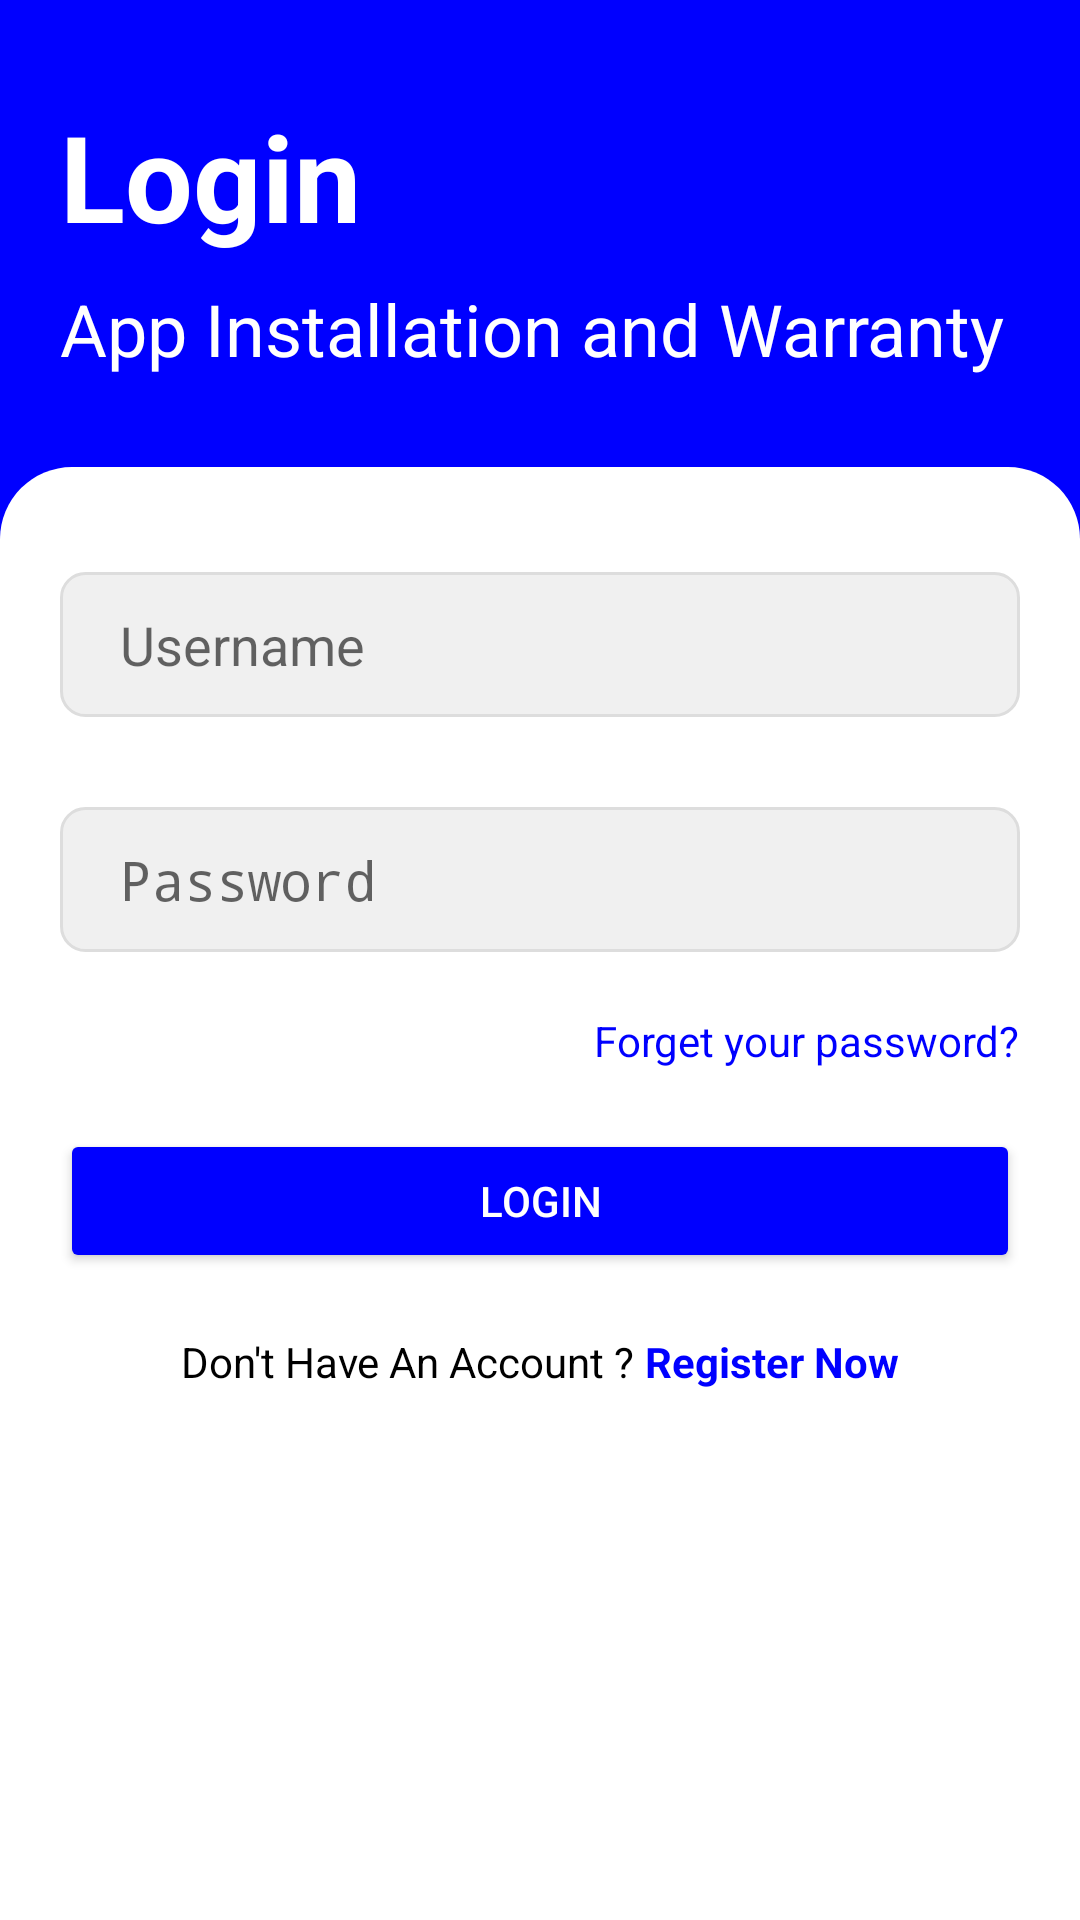

Write the Android layout XML for this screen, with the resource values it uses.
<!-- AndroidManifest.xml: activity theme AppTheme.NoActionBar -->
<!-- res/layout/login.xml -->
<?xml version="1.0" encoding="utf-8"?>
<RelativeLayout xmlns:android="http://schemas.android.com/apk/res/android"
    xmlns:tools="http://schemas.android.com/tools"
    android:layout_width="match_parent"
    android:layout_height="match_parent"
    android:background="@color/blue"
    tools:context=".LoginActivity">

    
    <TextView
        android:id="@+id/login_title"
        android:layout_width="wrap_content"
        android:layout_height="wrap_content"
        android:text="Login"
        android:textSize="40sp"
        android:textStyle="bold"
        android:textColor="@color/white"
        android:layout_marginStart="20dp"
        android:layout_marginTop="32dp" />

    
    <TextView
        android:id="@+id/login_subtitle"
        android:layout_width="wrap_content"
        android:layout_height="wrap_content"
        android:text="App Installation and Warranty"
        android:textSize="24sp"
        android:layout_marginStart="20dp"
        android:textColor="@color/white"
        android:layout_below="@id/login_title"
        android:layout_marginTop="8dp" />

    
    <LinearLayout
        android:layout_width="match_parent"
        android:layout_height="match_parent"
        android:layout_marginTop="30dp"
        android:background="@drawable/rounded_white_bg"
        android:orientation="vertical"
        android:padding="20dp"
        android:layout_below="@id/login_subtitle">

        
        <LinearLayout
            android:layout_width="match_parent"
            android:layout_height="wrap_content"
            android:orientation="horizontal"
            android:background="@drawable/edittext_background"
            android:padding="12dp"
            android:layout_marginTop="15dp"
            android:layout_marginBottom="30dp">

            <ImageView
                android:layout_width="wrap_content"
                android:layout_height="wrap_content"
                android:src="@drawable/ic_username"
                android:layout_gravity="center_vertical"
                android:layout_marginEnd="8dp" />

            <EditText
                android:id="@+id/username"
                android:layout_width="0dp"
                android:layout_height="wrap_content"
                android:layout_weight="1"
                android:hint="Username"
                android:inputType="textEmailAddress"
                android:background="@android:color/transparent"
                android:padding="0dp"
                android:textColor="@color/black" />
        </LinearLayout>

        
        <LinearLayout
            android:layout_width="match_parent"
            android:layout_height="wrap_content"
            android:orientation="horizontal"
            android:background="@drawable/edittext_background"
            android:padding="12dp"
            android:layout_marginBottom="20dp">

            <ImageView
                android:layout_width="wrap_content"
                android:layout_height="wrap_content"
                android:src="@drawable/ic_password"
                android:layout_gravity="center_vertical"
                android:layout_marginEnd="8dp" />

            <EditText
                android:id="@+id/password"
                android:layout_width="0dp"
                android:layout_height="wrap_content"
                android:layout_weight="1"
                android:hint="Password"
                android:inputType="textPassword"
                android:background="@android:color/transparent"
                android:padding="0dp"
                android:textColor="@color/black" />
        </LinearLayout>

        
        <TextView
            android:id="@+id/forgot_password"
            android:layout_width="wrap_content"
            android:layout_height="wrap_content"
            android:text="Forget your password?"
            android:textSize="14sp"
            android:textColor="@color/blue"
            android:layout_gravity="end"
            android:layout_marginBottom="20dp" />

        
        <Button
            android:id="@+id/login_button"
            android:layout_width="match_parent"
            android:layout_height="wrap_content"
            android:text="Login"
            android:backgroundTint="@color/blue"
            android:textColor="@color/white"
            android:padding="12dp" />

        
        <LinearLayout
            android:layout_width="match_parent"
            android:layout_height="wrap_content"
            android:orientation="horizontal"
            android:gravity="center"
            android:layout_marginTop="20dp">

            <TextView
                android:id="@+id/no_account"
                android:layout_width="wrap_content"
                android:layout_height="wrap_content"
                android:text="Don't Have An Account ?"
                android:textSize="14sp"
                android:textColor="@color/black" />

            <TextView
                android:id="@+id/register_now"
                android:layout_width="wrap_content"
                android:layout_height="wrap_content"
                android:text=" Register Now"
                android:textSize="14sp"
                android:textStyle="bold"
                android:textColor="@color/blue" />
        </LinearLayout>
    </LinearLayout>

</RelativeLayout>
<!-- resources referenced by this layout -->
<resources>
  <color name="black">#FF000000</color>
  <color name="blue">#0000FF</color>
  <color name="white">#FFFFFFFF</color>
  <!-- drawable edittext_background (drawable) -->
  <?xml version="1.0" encoding="utf-8"?>
  <shape xmlns:android="http://schemas.android.com/apk/res/android">
      <solid android:color="#F0F0F0" />
      <corners android:radius="8dp" />
      <stroke android:width="1dp" android:color="#DDDDDD" />
  </shape>
  <!-- drawable rounded_white_bg (drawable) -->
  <?xml version="1.0" encoding="utf-8"?>
  <shape xmlns:android="http://schemas.android.com/apk/res/android">
      <solid android:color="@color/white" />
      <corners
          android:topLeftRadius="24dp"
          android:topRightRadius="24dp"
          android:bottomLeftRadius="0dp"
          android:bottomRightRadius="0dp" />
  </shape>
  <style name="AppTheme.NoActionBar" parent="Theme.AppCompat.Light.NoActionBar">
          
      </style>
</resources>
